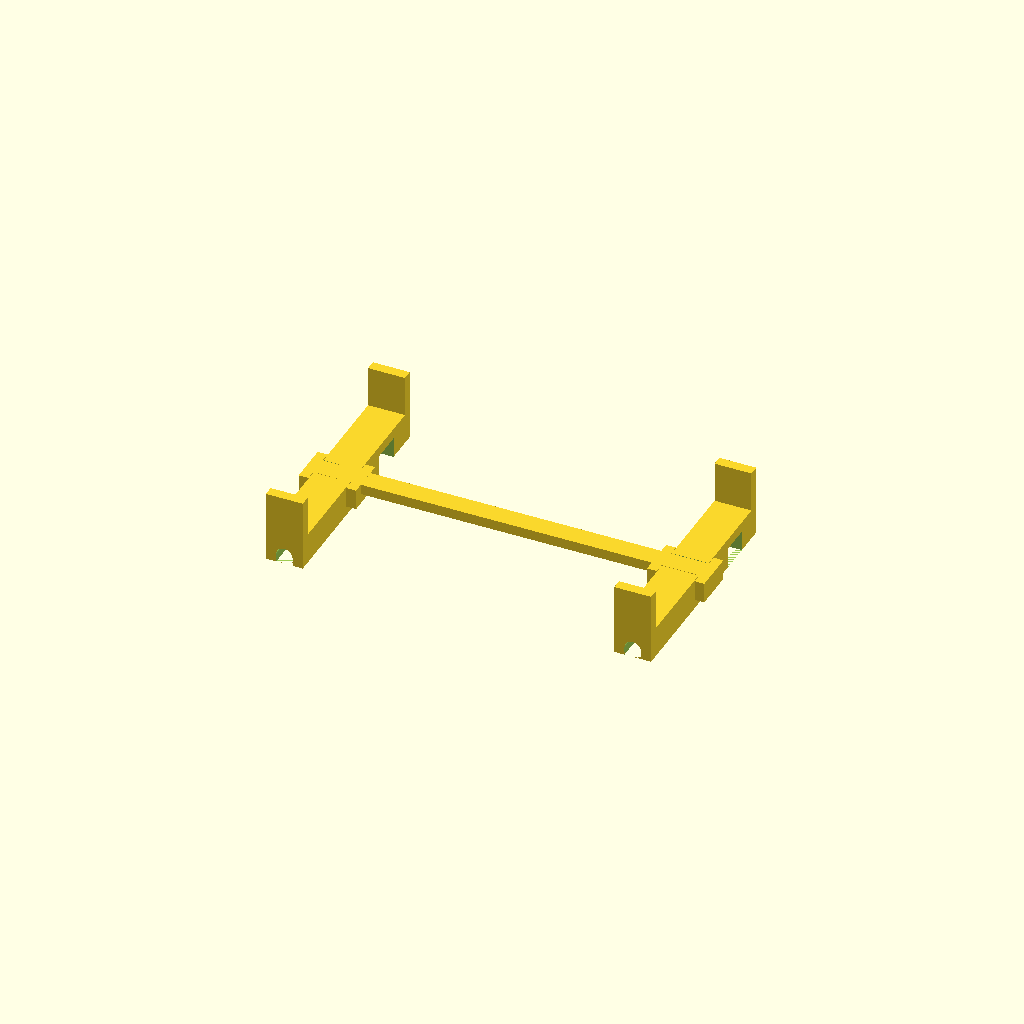
Cell 1: rendered with the file's own defaults.
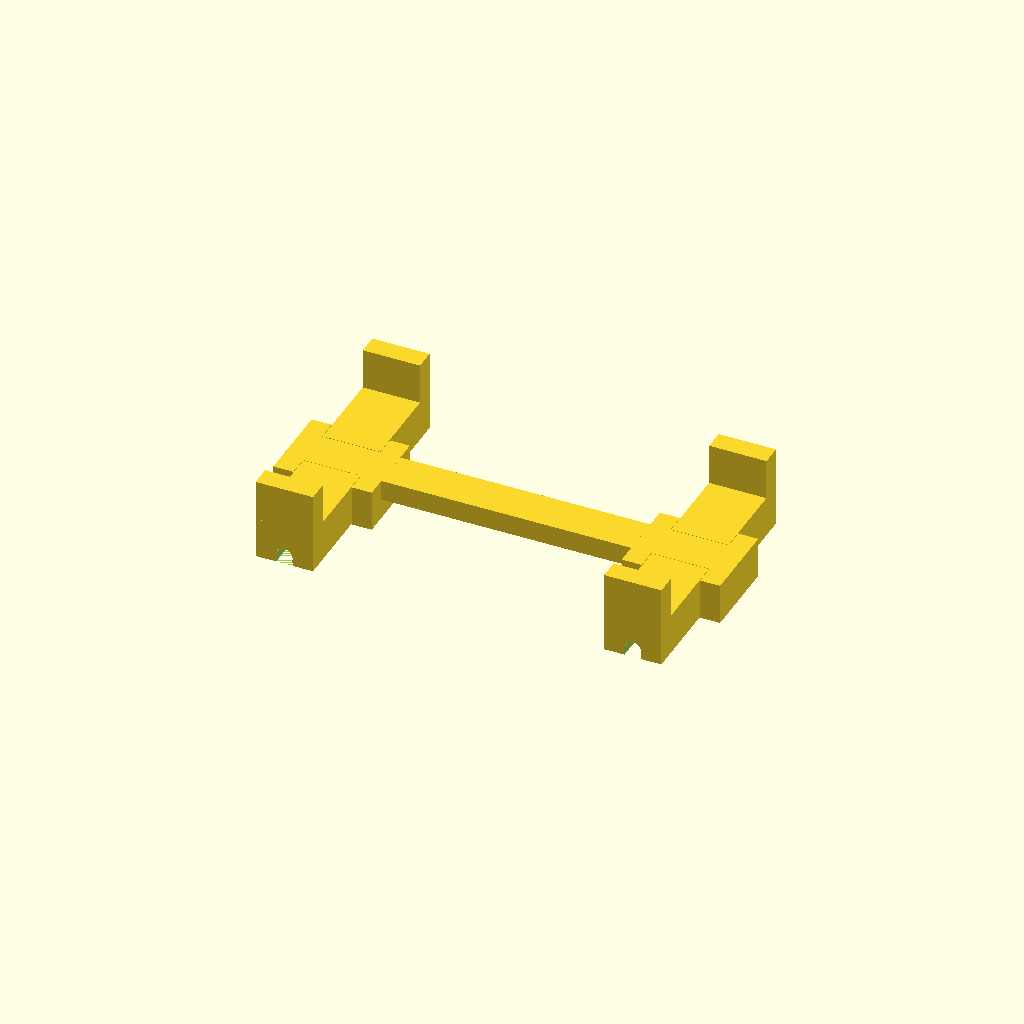
Cell 2: the same model with wt = 10.
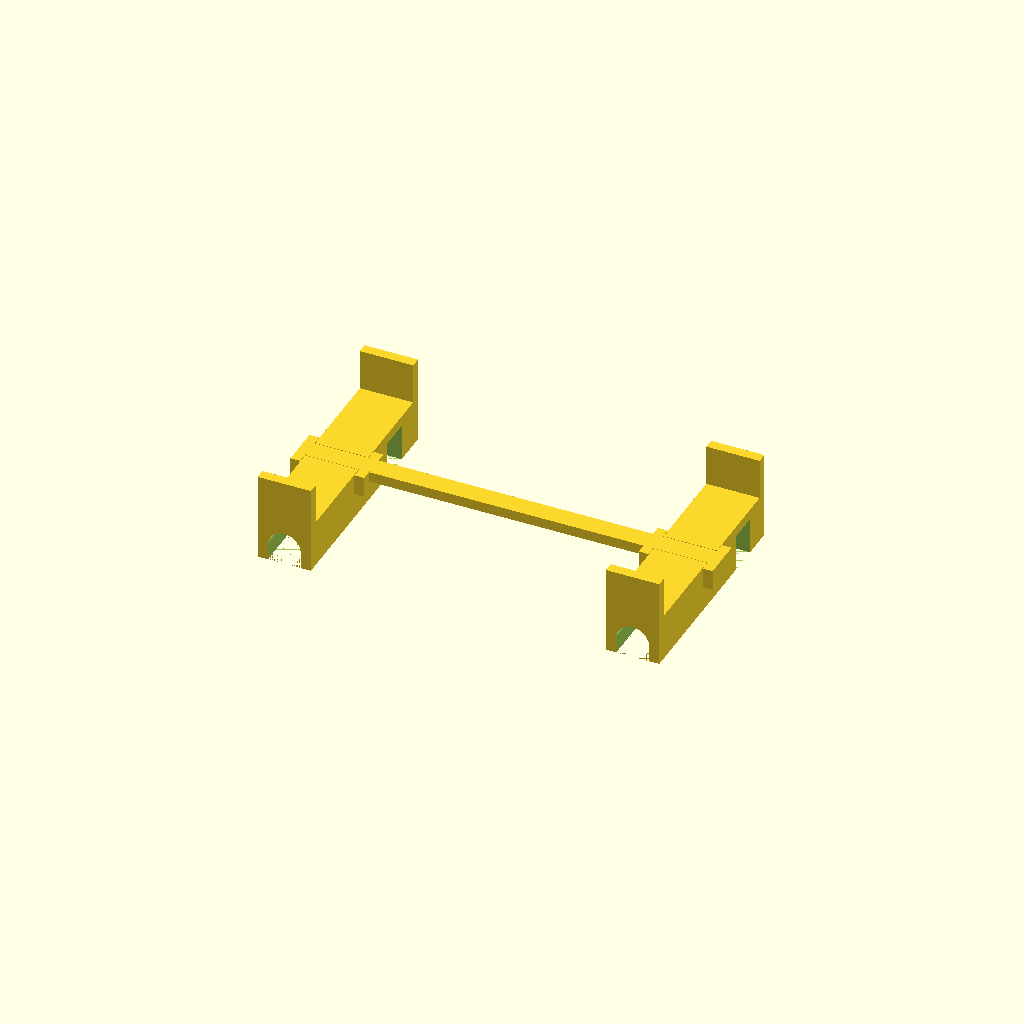
Cell 3 — c_d set to 16, the other parameters unchanged.
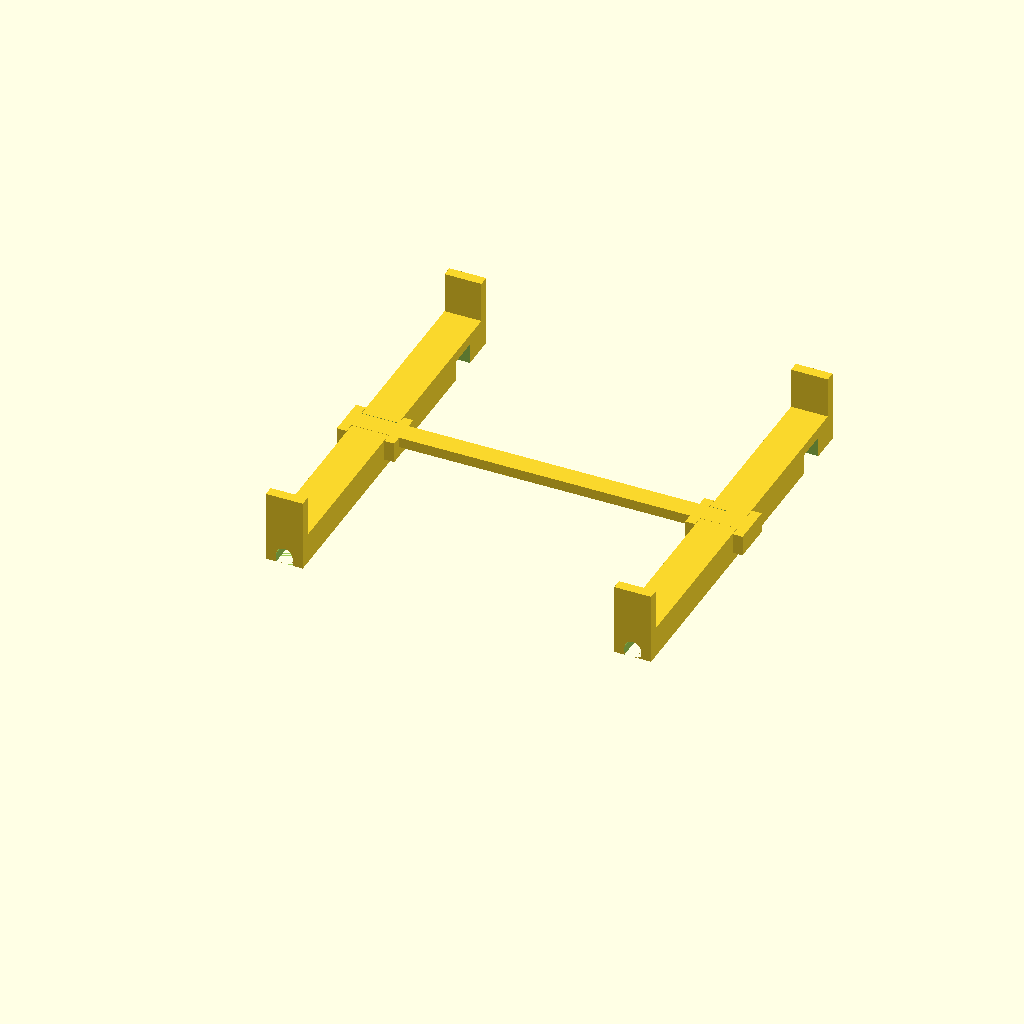
Cell 4: c_y = 160 (everything else at default).
All cells are drawn from one camera (rotation 55°, 0°, 25°, orthographic, colour scheme Cornfield), so only the parameter changes between them.
OpenSCAD source file prusa-mk3-upgrade/power_source_travel_holder/power_source_travel_holder.scad:
eps = 0.01;
$fn = 90;
tol = 0.2;

// branches
wt = 5;
// carriage diametee
c_d = 8;
c_y = 80;
c_yo = 20;
c_yoo = 2;
c_h = 20;
c_zo = 2;
c_l = 170;

module carriage_hook(off)
{
    _a = c_d+2*wt;
    _b = c_y+c_yo+2*wt+off;
    _c = c_d+c_zo+wt;
    
    difference()
    {
        
        translate([-_a/2,0,0])
            cube([_a,_b,_c]);
        // carriage lock
        translate([0,c_y,c_d/2])
            rotate([90,0,0])
                cylinder(h=c_y+2*eps,d=c_d);
        // carriage border for better grip
        translate([-c_d/2,-eps,-eps])
            cube([c_d,c_y+2*eps,c_d/2]);
        // carriage end cutoff
        translate([-c_d/2-wt-eps, c_y-eps, -eps])
            cube([c_d+2*wt+2*eps, c_yo+2*eps-wt, c_d+c_zo]);
        // 
        //translate([-c_d/2-wt-eps, c_y-eps, -eps])
        //    cube([c_d+2*wt+2*eps, c_yo+2*eps-wt, c_d+c_zo]);
        
        // hook connector
        translate([-c_d/2-wt-eps,(c_y+c_yo)/2-tol,_c-wt-tol])
            cube([c_d+2*wt+2*eps,2*wt+2*tol,wt+tol+eps]);
    }
    
    // front border
    translate([-c_d/2-wt,0,c_d+wt+c_zo])
        cube([c_d+2*wt,wt,c_h]);
    // back border
    translate([-c_d/2-wt,_b-wt,c_d+wt+c_zo])
        cube([c_d+2*wt,wt,c_h]);
}

module left_hook()
{
    carriage_hook(2);
}

module right_hook()
{
    carriage_hook(0);
}



module power_source_travel_holder()
{
    left_hook();
    
    translate([c_l,0,0])
        right_hook();
    
    // connector
    _l = 4*wt + c_d + c_l;
    translate([-2*wt-c_d/2,(c_y+c_yo)/2,c_d+c_zo])
        union()
        {
            // main part
            cube([_l,2*wt,wt]);
            
            translate([0,-wt,-wt])
            {
                // left borders
                cube([wt-tol,4*wt,2*wt]);
                translate([3*wt+c_d+tol,0,0])
                    cube([wt-tol,4*wt,2*wt]);
                
                // right borders
                translate([c_l,0,0])
                    cube([wt-tol,4*wt,2*wt]);
                translate([3*wt+c_d+tol+c_l,0,0])
                    cube([wt-tol,4*wt,2*wt]);
            }
            
        }
        
}

power_source_travel_holder();
Parameter table extracted from the source (name, type, default, range or options):
eps: number, default 0.01
tol: number, default 0.2
wt: number, default 5
c_d: number, default 8
c_y: number, default 80
c_yo: number, default 20
c_yoo: number, default 2
c_h: number, default 20
c_zo: number, default 2
c_l: number, default 170
